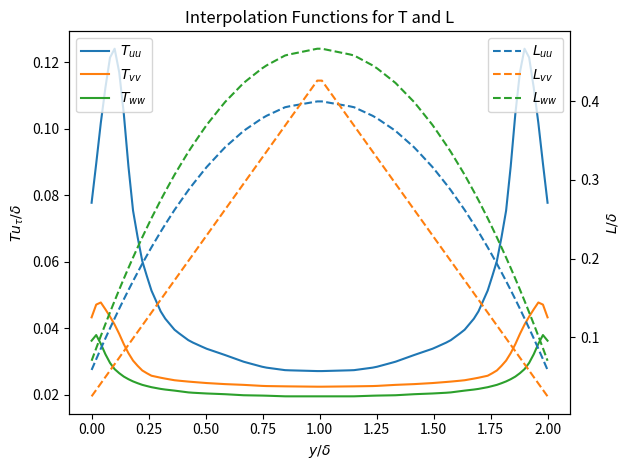

Here is the Python script that generated this plot:
# -*- coding: utf-8 -*-

import numpy as np
from scipy.interpolate import interp1d

'''

CHANNEL FLOW

Estimates of Time scales used to construct sigmas pulled from
Jarrin, 2008 ?Figure 8.8(a)?

Data defined for channel flow from y/delta = {0,2} where 0 == bottom wall and
2 == top wall.

'''
npts = 23

# y/delta data arrays
ys = np.empty(npts*2-1)
ys[0:npts] = np.array([0.00000000E+00, 8.51059984E-03, 1.27659999E-02, 2.12769993E-02,
                       3.06626819E-02, 4.25530002E-02, 5.53190000E-02, 7.23399967E-02,
                       9.36169997E-02, 1.19149998E-01, 1.44679993E-01, 1.74470007E-01,
                       2.17020005E-01, 2.59570003E-01, 3.10640007E-01, 3.65960002E-01,
                       4.29789990E-01, 5.02129972E-01, 5.82979977E-01, 6.68089986E-01,
                       7.57449985E-01, 8.51059973E-01, 1.00000000E+00])
ys[npts::] = 2.0 - np.flip(ys[0:npts-1])


# T_ii * u_tau / delta
Tuu = np.empty(ys.shape[0])
Tuu[0:npts] = np.array([7.77710080E-02, 8.16985890E-02, 8.55177641E-02, 9.01325867E-02,
                        9.62649882E-02, 1.03042774E-01, 1.09839179E-01, 1.18153162E-01,
                        1.26509994E-01, 1.18286796E-01, 1.02410004E-01, 7.83130005E-02,
                        6.14176169E-02, 5.18070012E-02, 4.39065248E-02, 3.93717214E-02,
                        3.61450016E-02, 3.38928662E-02, 3.20006236E-02, 2.99032070E-02,
                        2.82403454E-02, 2.73731723E-02, 2.70975325E-02])
Tuu[npts::] = np.flip(Tuu[0:npts-1])

Tvv = np.empty(ys.shape[0])
Tvv[0:npts] = np.array([4.32911664E-02, 4.48190831E-02, 4.60610017E-02, 4.72729988E-02,
                        4.84849997E-02, 4.75981943E-02, 4.62777987E-02, 4.44144048E-02,
                        4.21184227E-02, 3.86104360E-02, 3.46977897E-02, 3.08449827E-02,
                        2.75145359E-02, 2.57595535E-02, 2.50007771E-02, 2.43307594E-02,
                        2.39168108E-02, 2.35234983E-02, 2.31983084E-02, 2.29618773E-02,
                        2.26160511E-02, 2.25178655E-02, 2.24094689E-02])
Tvv[npts::] = np.flip(Tvv[0:npts-1])

Tww = np.empty(ys.shape[0])
Tww[0:npts] = np.array([3.62598039E-02, 3.79133970E-02, 3.90239991E-02, 3.78049985E-02,
                        3.65849994E-02, 3.50408033E-02, 3.29269990E-02, 3.05146296E-02,
                        2.81573962E-02, 2.65855696E-02, 2.52848100E-02, 2.42008436E-02,
                        2.30626035E-02, 2.23038271E-02, 2.16534473E-02, 2.12198608E-02,
                        2.06502397E-02, 2.03791726E-02, 2.01623794E-02, 1.98371895E-02,
                        1.97287928E-02, 1.95119996E-02, 1.95119996E-02])
Tww[npts::] = np.flip(Tww[0:npts-1])

# L_ii
Luu = np.empty(ys.shape[0])
Luu[0:npts] = - 0.3415*ys[0:npts]*(ys[0:npts] - 2.0) + 0.0585
Luu[npts::] = np.flip(Luu[0:npts-1])

Lvv = np.empty(ys.shape[0])
Lvv[0:npts] =   0.4050*ys[0:npts]                    + 0.0250
Lvv[npts::] = np.flip(Lvv[0:npts-1])

Lww = np.empty(ys.shape[0])
Lww[0:npts] = - 0.3968*ys[0:npts]*(ys[0:npts] - 2.0) + 0.0702
Lww[npts::] = np.flip(Lww[0:npts-1])

def sigma_interps(u_tau,delta):
    #create interpolation functions from dimensionalized values

    sigmas = np.empty((3,3,ys.shape[0]))

    sigmas[0,0,:] = Tuu*delta/u_tau
    sigmas[0,1,:] = Luu*delta
    sigmas[0,2,:] = Luu*delta

    sigmas[1,0,:] = Tvv*delta/u_tau
    sigmas[1,1,:] = Lvv*delta
    sigmas[1,2,:] = Lvv*delta

    sigmas[2,0,:] = Tww*delta/u_tau
    sigmas[2,1,:] = Lww*delta
    sigmas[2,2,:] = Lww*delta

    y = ys*delta

    sigma = interp1d(y, sigmas, kind='linear',axis=-1,bounds_error=False,
                     fill_value=(sigmas[:,:,0],sigmas[:,:,-1]), assume_sorted=True)


    return sigma


if __name__ == '__main__':

    import matplotlib.pyplot as plt

    yplot = np.linspace(0,2,100)

    sigma = sigma_interps(1.0,1.0)

    Ts_Ls = sigma(yplot)

    Tuu_plot = Ts_Ls[0,0,:]
    Luu_plot = Ts_Ls[0,1,:]

    Tvv_plot = Ts_Ls[1,0,:]
    Lvv_plot = Ts_Ls[1,1,:]

    Tww_plot = Ts_Ls[2,0,:]
    Lww_plot = Ts_Ls[2,1,:]

    fig, ax1 = plt.subplots()
    ax1.set_xlabel(r'$y/ \delta$')
    ax1.set_ylabel(r'$T u_{\tau} / \delta $')
    ax1.plot(yplot,Tuu_plot,label=r'$T_{uu}$')
    ax1.plot(yplot,Tvv_plot,label=r'$T_{vv}$')
    ax1.plot(yplot,Tww_plot,label=r'$T_{ww}$')
    ax1.legend(loc='upper left')
    ax1.set_title('Interpolation Functions for T and L')

    ax2 = ax1.twinx()
    ax2.set_ylabel(r'$L/ \delta$')
    ax2.plot(yplot,Luu_plot,label='$L_{uu}$',linestyle='--')
    ax2.plot(yplot,Lvv_plot,label='$L_{vv}$',linestyle='--')
    ax2.plot(yplot,Lww_plot,label='$L_{ww}$',linestyle='--')
    ax2.legend(loc='upper right')

    fig.tight_layout()
    plt.show()
